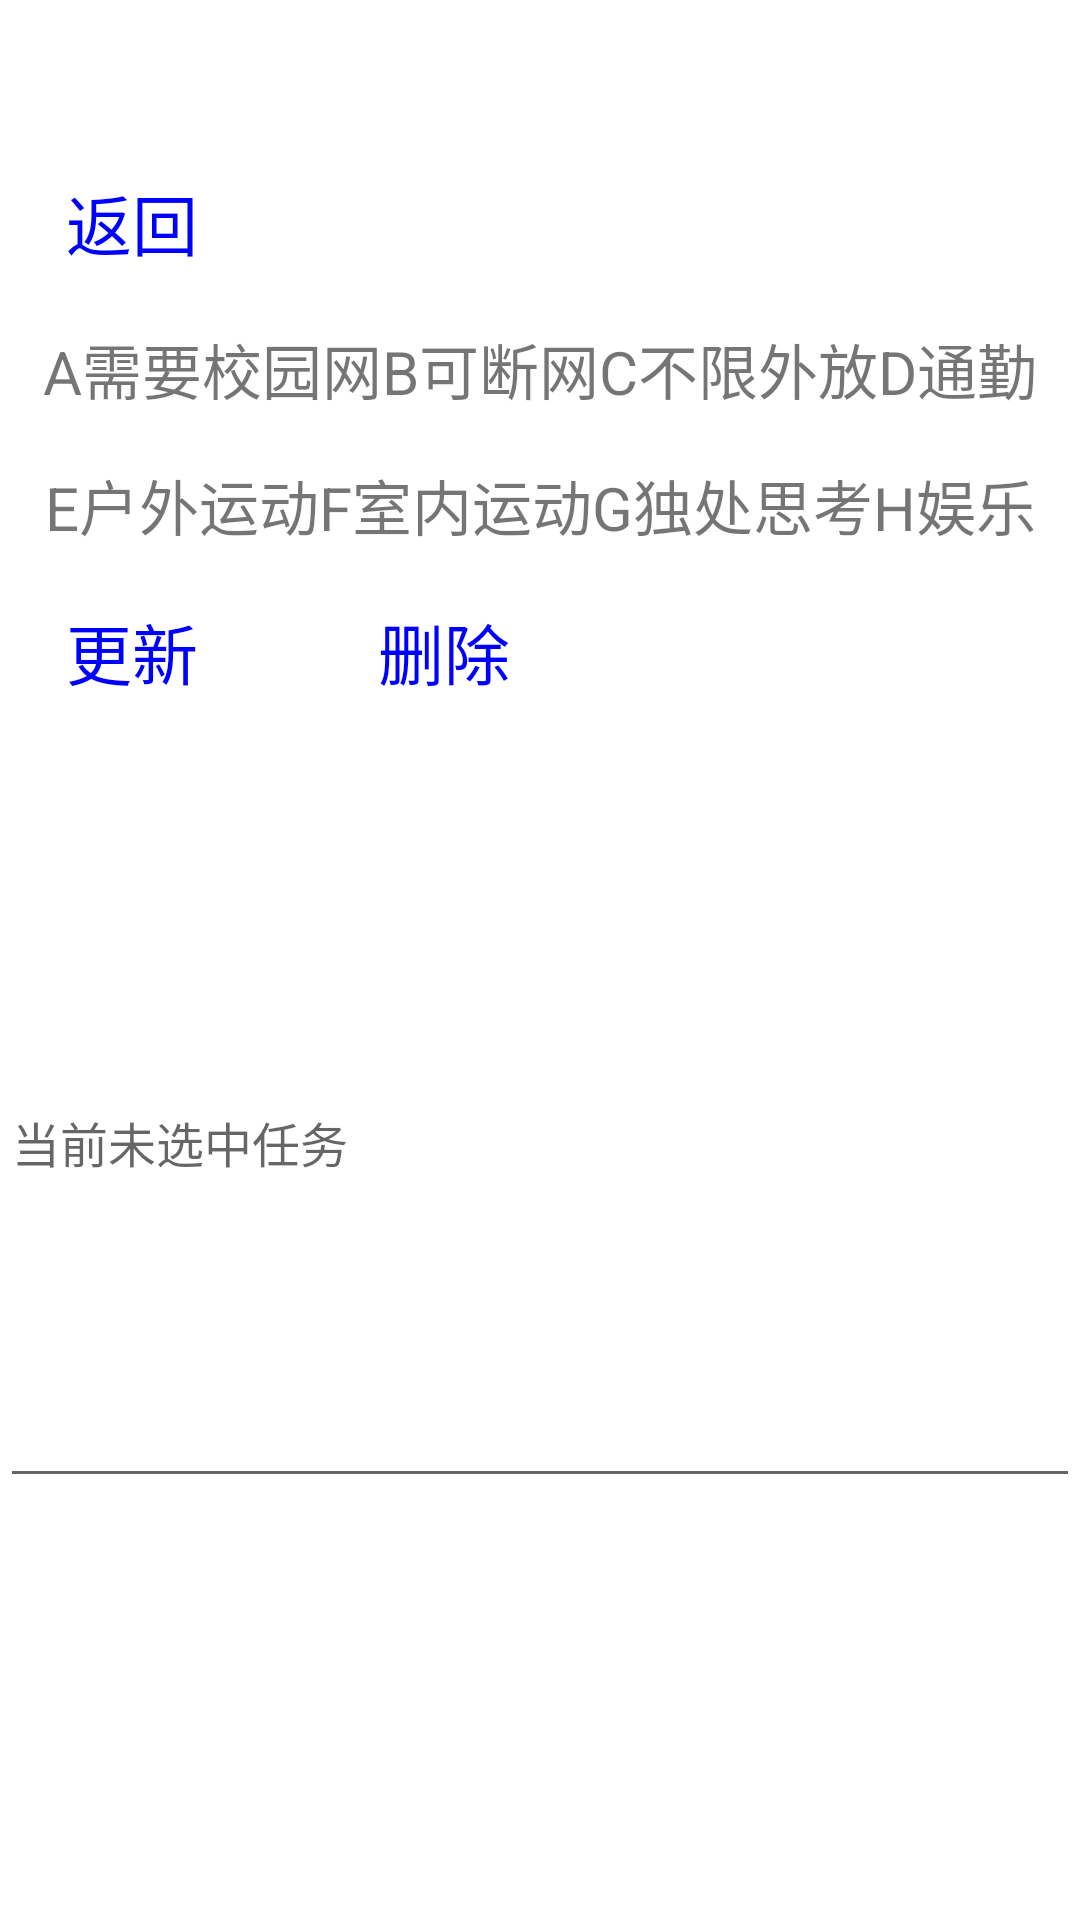

Produce the Android XML layout that renders to this screen, including the resource entries it uses.
<!-- AndroidManifest.xml: application theme Theme.Magictimer -->
<!-- res/layout/fragment_edit.xml -->
<LinearLayout xmlns:android="http://schemas.android.com/apk/res/android"
    android:layout_width="match_parent"
    android:layout_height="match_parent"
    android:orientation="vertical">

    <Button
        android:id="@+id/btnwu"
        android:layout_width="wrap_content"
        android:layout_height="wrap_content"
        android:text="-"
        style="@style/AppButtonStyle" />

    <Button
        android:id="@+id/btnEditReturn"
        android:layout_width="wrap_content"
        android:layout_height="wrap_content"
        android:text="返回"
        android:textColor="#0000FF"
        android:textSize="22sp"
        style="@style/AppButtonStyle" />

    <TextView
        android:id="@+id/tvEditPoem1"
        android:layout_width="match_parent"
        android:layout_height="wrap_content"
        android:text="@string/edit_poem1"
        android:gravity="center"
        android:textSize="20sp"
        android:padding="8dp" />

    <TextView
        android:id="@+id/tvEditPoem2"
        android:layout_width="match_parent"
        android:layout_height="wrap_content"
        android:text="@string/edit_poem2"
        android:textSize="20sp"
        android:gravity="center"
        android:padding="8dp" />

    <LinearLayout
        android:layout_width="match_parent"
        android:layout_height="wrap_content"
        android:orientation="horizontal">

        <Button
            android:id="@+id/btnUpdate"
            android:layout_width="wrap_content"
            android:layout_height="wrap_content"
            android:text="更新"
            android:textColor="#0000FF"
            android:textSize="22sp"
            style="@style/AppButtonStyle" />

        <Button
            android:id="@+id/btnDelete"
            android:layout_width="wrap_content"
            android:layout_height="wrap_content"
            android:text="删除"
            android:textColor="#0000FF"
            android:textSize="22sp"
            style="@style/AppButtonStyle"
            android:layout_marginStart="16dp" />

    </LinearLayout>

    <EditText
        android:id="@+id/etFormData"
        android:layout_width="360sp"
        android:layout_height="240sp"
        android:textSize="16sp"
        android:hint="当前未选中任务"
        android:layout_gravity="center_horizontal"
        android:layout_marginTop="16dp" />

</LinearLayout>
<!-- resources referenced by this layout -->
<resources>
  <string name="edit_poem1">A需要校园网B可断网C不限外放D通勤</string>
  <string name="edit_poem2">E户外运动F室内运动G独处思考H娱乐</string>
  <style name="AppButtonStyle" parent="Widget.AppCompat.Button">
          <item name="android:background">@android:color/transparent</item>
          <item name="android:textColor">@color/white</item>
      </style>
  <style name="Theme.Magictimer" parent="Theme.MaterialComponents.DayNight.DarkActionBar">
          <item name="colorPrimary">#00BCD4</item>
          <item name="colorPrimaryVariant">#00BCD4</item>
          <item name="colorOnPrimary">#FFFFFF</item>
          <item name="colorSecondary">#00BCD4</item>
          <item name="colorSecondaryVariant">#00BCD4</item>
          <item name="colorOnSecondary">#FFFFFF</item>
          <item name="android:textColorHighlight">#CCCCCC</item>
          <item name="android:statusBarColor">?attr/colorPrimaryVariant</item>
      </style>
  <color name="white">#FFFFFFFF</color>
</resources>
